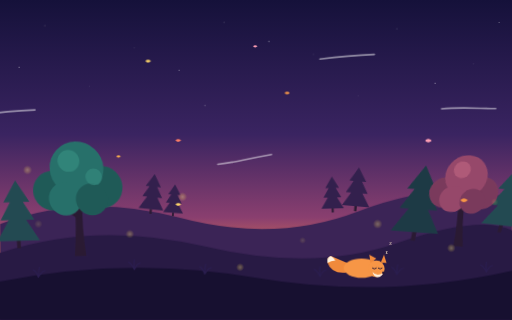
t = 0.00 s
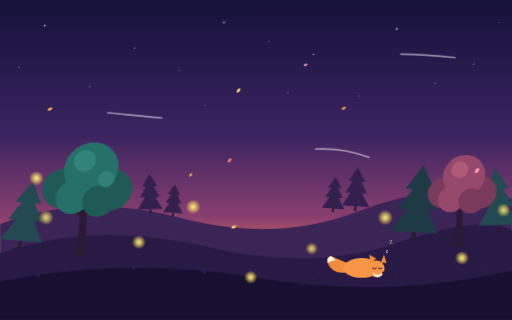
t = 1.67 s
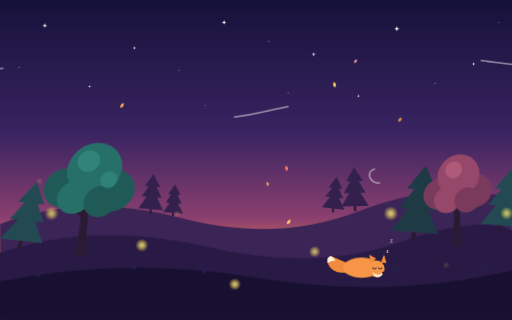
t = 3.33 s
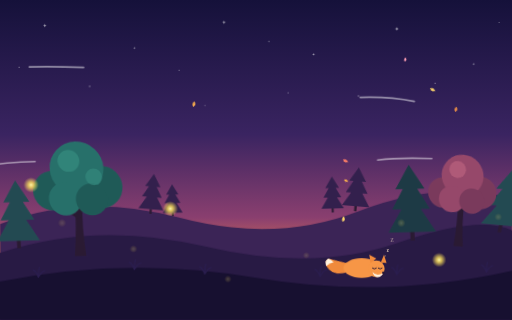
t = 5.00 s
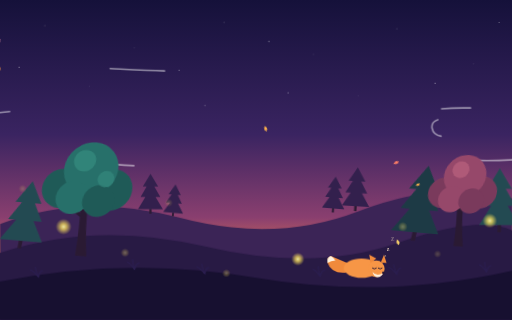
t = 6.67 s
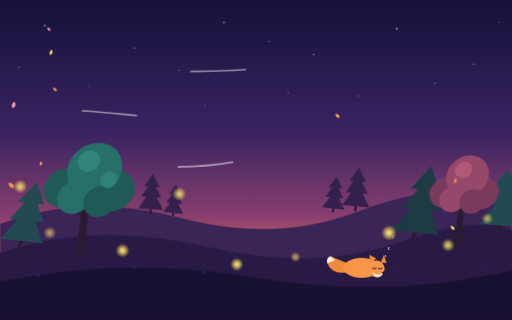
t = 8.33 s

The animated SVG that drew these frames (rendered in a browser with its animation timeline set to each time). Animation: 12 CSS @keyframes rules; frames cover the first 8.33 s, repeats indefinitely.

<svg xmlns="http://www.w3.org/2000/svg" viewBox="0 0 1600 1000" preserveAspectRatio="xMidYMid slice">
<defs>
<linearGradient id="dusk" x1="0" y1="0" x2="0" y2="1">
<stop offset="0" stop-color="#15113a"/><stop offset=".42" stop-color="#3a2461"/><stop offset=".68" stop-color="#8a3f6f"/><stop offset=".82" stop-color="#e2774f"/><stop offset="1" stop-color="#f4a85e"/>
</linearGradient>
<radialGradient id="fly"><stop offset="0" stop-color="#fff9b0"/><stop offset=".35" stop-color="#ffe45c" stop-opacity=".8"/><stop offset="1" stop-color="#ffe45c" stop-opacity="0"/></radialGradient>
<path id="leaf" d="M0 0Q8-9 18 0Q8 9 0 0Z"/>
<path id="star" d="M0-6L1.6-1.6L6 0L1.6 1.6L0 6L-1.6 1.6L-6 0L-1.6-1.6Z"/>
<g id="pine"><rect x="-7" y="-30" width="14" height="30" fill="#2a1a33"/><path d="M0-250L48-170H24L62-104H32L78-28H-78L-32-104H-62L-24-170H-48Z"/></g>
<path id="tuft" d="M0 0q-10-20-18-22M0 0q-2-22 0-30M0 0q8-18 18-20" fill="none" stroke-width="4" stroke-linecap="round"/>
</defs>
<style>
.gust{animation:gust 5s ease-in-out infinite}.g2{animation-duration:6.2s;animation-delay:-1.4s}.g3{animation-duration:4.4s;animation-delay:-2.6s}.g4{animation-duration:7s;animation-delay:-3.8s}
@keyframes gust{0%,100%{transform:rotate(-1.5deg)}30%{transform:rotate(5deg)}45%{transform:rotate(3deg)}62%{transform:rotate(6.5deg)}}
.top{animation:top 5s ease-in-out infinite}.p2{animation-duration:6.2s;animation-delay:-1.4s}.p3{animation-duration:4.4s;animation-delay:-2.6s}
@keyframes top{0%,100%{transform:skewX(2deg)}30%{transform:skewX(-7deg)}45%{transform:skewX(-4deg)}62%{transform:skewX(-9deg)}}
.blow{animation:blow 13s linear infinite}.b2{animation-duration:17s;animation-delay:-6s}.b3{animation-duration:10s;animation-delay:-3s}.b4{animation-duration:21s;animation-delay:-14s}.b5{animation-duration:15s;animation-delay:-9s}
@keyframes blow{from{transform:translate(-80px,0)}to{transform:translate(1700px,150px)}}
.wob{animation:wob 2.2s ease-in-out infinite alternate}.o2{animation-duration:3s}
@keyframes wob{from{transform:translateY(-34px)}to{transform:translateY(34px)}}
.tumble{animation:tumble 1.8s linear infinite}.u2{animation-duration:2.6s;animation-direction:reverse}
@keyframes tumble{to{transform:rotate(360deg)}}
.whoosh{stroke-dasharray:170 1500;animation:whoosh 7s linear infinite}.h2{animation-duration:9s;animation-delay:-4s}.h3{animation-duration:11s;animation-delay:-7s}
@keyframes whoosh{from{stroke-dashoffset:1670}to{stroke-dashoffset:0}}
.wander{animation:wander 12s ease-in-out infinite}.a2{animation-duration:16s;animation-delay:-5s}.a3{animation-duration:9s;animation-delay:-3s}
@keyframes wander{0%,100%{transform:translate(0,0)}25%{transform:translate(40px,-34px)}50%{transform:translate(84px,6px)}75%{transform:translate(30px,30px)}}
.glim{animation:glim 2.4s ease-in-out infinite alternate}.m2{animation-duration:3.3s;animation-delay:-1s}.m3{animation-duration:1.9s;animation-delay:-.6s}
@keyframes glim{from{opacity:.15;transform:scale(.6)}to{opacity:1;transform:scale(1.2)}}
.tw{animation:glim 3.4s ease-in-out infinite alternate}
.wag{animation:wag 3s ease-in-out infinite}
@keyframes wag{0%,60%,100%{transform:rotate(0)}70%{transform:rotate(-12deg)}85%{transform:rotate(8deg)}}
.breathe{animation:breathe 3.2s ease-in-out infinite alternate}
@keyframes breathe{from{transform:scale(1,1)}to{transform:scale(1.03,1.06)}}
.zz{animation:zz 4.5s ease-in infinite}.z2{animation-delay:-1.5s}.z3{animation-delay:-3s}
@keyframes zz{0%{transform:translate(0,0) scale(.5);opacity:0}20%{opacity:.9}100%{transform:translate(30px,-76px) scale(1.2);opacity:0}}
.grass{animation:grass 2.4s ease-in-out infinite alternate}.r2{animation-delay:-1s;animation-duration:3s}
@keyframes grass{from{transform:skewX(-6deg)}to{transform:skewX(20deg)}}
@media (prefers-reduced-motion:reduce){*{animation:none!important}}
</style>
<rect width="1600" height="1000" fill="url(#dusk)"/>
<g fill="#fff"><g transform="translate(140 80)"><g class="tw"><use href="#star"/></g></g><g transform="translate(420 150) scale(.7)"><g class="tw m2"><use href="#star"/></g></g><g transform="translate(700 70)"><g class="tw m3"><use href="#star"/></g></g><g transform="translate(980 170) scale(.8)"><g class="tw"><use href="#star"/></g></g><g transform="translate(1240 90) scale(1.1)"><g class="tw m2"><use href="#star"/></g></g><g transform="translate(1480 200) scale(.7)"><g class="tw m3"><use href="#star"/></g></g><g transform="translate(280 270) scale(.6)"><g class="tw m3"><use href="#star"/></g></g><g transform="translate(1120 300) scale(.6)"><g class="tw"><use href="#star"/></g></g>
<circle cx="560" cy="220" r="1.5"/><circle cx="840" cy="130" r="1.5"/><circle cx="1360" cy="260" r="1.5"/><circle cx="60" cy="210" r="1.5"/><circle cx="1560" cy="70" r="1.5"/><circle cx="640" cy="330" r="1.3"/><circle cx="900" cy="290" r="1.3"/></g>
<!-- wind -->
<g fill="none" stroke="#fff" stroke-opacity=".5" stroke-width="5" stroke-linecap="round">
<path class="whoosh" d="M-60 360C300 300 520 420 820 350S1260 300 1380 340c60 22 60 84 6 86c-40 0-48-44-18-52M1380 340C1480 330 1560 350 1680 330"/>
<path class="whoosh h2" d="M-60 520C240 470 480 560 760 500S1080 470 1180 500c52 18 50 70 6 72c-34 0-42-36-16-44M1180 500C1340 480 1500 520 1680 490"/>
<path class="whoosh h3" d="M-60 220C260 180 560 260 900 200S1400 180 1680 210"/>
</g>
<!-- far hills and trees -->
<path d="M0 700Q260 600 560 680T1120 660T1600 620V1000H0Z" fill="#3b2456"/>
<g fill="#33204d"><g transform="translate(470 668) scale(.5)"><g class="gust g3"><use href="#pine"/></g></g><g transform="translate(540 676) scale(.4)"><g class="gust g2"><use href="#pine"/></g></g><g transform="translate(1040 664) scale(.45)"><g class="gust"><use href="#pine"/></g></g><g transform="translate(1110 660) scale(.55)"><g class="gust g4"><use href="#pine"/></g></g></g>
<path d="M0 790Q300 690 640 770T1240 760T1600 720V1000H0Z" fill="#281a44"/>
<!-- pines, mid -->
<g fill="#1d3a45"><g transform="translate(1290 752) scale(.95)"><g class="gust g2"><g class="top p2"><use href="#pine"/></g></g></g><g transform="translate(1560 726) scale(.8)" fill="#234a52"><g class="gust g3"><g class="top p3"><use href="#pine"/></g></g></g><g transform="translate(60 776) scale(.85)" fill="#234a52"><g class="gust"><g class="top"><use href="#pine"/></g></g></g></g>
<!-- big round tree, left -->
<g transform="translate(250 800)"><g class="gust">
<path d="M-16 0Q-8-90-12-170H12Q8-90 20 0Z" fill="#2a1a33"/><path d="M0-120q-40-30-64-34M2-140q40-30 70-30" fill="none" stroke="#2a1a33" stroke-width="10" stroke-linecap="round"/>
<g transform="translate(0 -170)"><g class="top">
<circle cx="-78" cy="-36" r="62" fill="#1f5a57"/><circle cx="74" cy="-44" r="66" fill="#1f5a57"/><circle cx="0" cy="-104" r="84" fill="#27706a"/><circle cx="-40" cy="-10" r="52" fill="#27706a"/><circle cx="42" cy="-6" r="50" fill="#1f5a57"/>
<circle cx="-24" cy="-128" r="34" fill="#34897d" opacity=".8"/><circle cx="52" cy="-76" r="26" fill="#34897d" opacity=".7"/>
</g></g>
</g></g>
<!-- round tree, right -->
<g transform="translate(1430 770) scale(.82)"><g class="gust g4">
<path d="M-16 0Q-8-90-12-170H12Q8-90 20 0Z" fill="#2a1a33"/>
<g transform="translate(0 -170)"><g class="top p2">
<circle cx="-70" cy="-30" r="58" fill="#7a3a5c"/><circle cx="70" cy="-40" r="62" fill="#7a3a5c"/><circle cx="0" cy="-100" r="80" fill="#96486a"/><circle cx="-36" cy="-8" r="50" fill="#96486a"/><circle cx="40" cy="-6" r="48" fill="#7a3a5c"/><circle cx="-20" cy="-122" r="32" fill="#b55f7c" opacity=".8"/>
</g></g>
</g></g>
<path d="M0 880Q400 800 800 868T1600 846V1000H0Z" fill="#171030"/>
<g stroke="#2a1d4e"><g transform="translate(120 866)"><g class="grass"><use href="#tuft"/></g></g><g transform="translate(420 842)"><g class="grass r2"><use href="#tuft"/></g></g><g transform="translate(640 856)"><g class="grass"><use href="#tuft"/></g></g><g transform="translate(1000 864)"><g class="grass r2"><use href="#tuft"/></g></g><g transform="translate(1240 858)"><g class="grass"><use href="#tuft"/></g></g><g transform="translate(1520 850)"><g class="grass r2"><use href="#tuft"/></g></g></g>
<!-- sleeping fox -->
<g transform="translate(1130 862)">
<g transform="translate(-50 -10)"><g class="wag"><path d="M0 0q-44 4-56-30q-4-18 10-22q28 12 60 26z" fill="#f08a3c"/><path d="M-56-30q-4-18 10-22q10 6 14 14q-14 0-24 8z" fill="#fff3e0"/></g></g>
<g class="breathe"><ellipse cy="-24" rx="56" ry="30" fill="#f79646"/></g>
<circle cx="46" cy="-22" r="26" fill="#f79646"/><path d="M28-40l-4-26l22 12zM60-42l10-24l8 26z" fill="#f08a3c"/><path d="M34 -12q14 16 34 2q-6 14-18 14t-16-16z" fill="#fff3e0"/><circle cx="68" cy="-10" r="4" fill="#2a1a33"/>
<path d="M34-24q6 5 12 0M52-24q6 5 12 0" fill="none" stroke="#2a1a33" stroke-width="3" stroke-linecap="round"/>
<g fill="#ffe9c9" font-family="Georgia,serif" font-weight="700" font-size="26"><g transform="translate(70 -56)"><g class="zz"><text>z</text></g></g><g transform="translate(70 -56)"><g class="zz z2"><text>z</text></g></g><g transform="translate(70 -56)"><g class="zz z3"><text>z</text></g></g></g>
</g>
<!-- leaves on the wind -->
<g transform="translate(0 300)" fill="#ffb24d"><g class="blow"><g class="wob"><g class="tumble"><use href="#leaf"/></g></g></g></g>
<g transform="translate(0 420)" fill="#ff7f66"><g class="blow b2"><g class="wob o2"><g class="tumble u2"><use href="#leaf"/></g></g></g></g>
<g transform="translate(0 180)" fill="#ffd76a"><g class="blow b3"><g class="wob"><g class="tumble u2"><use href="#leaf"/></g></g></g></g>
<g transform="translate(0 540) scale(1.3)" fill="#f79646"><g class="blow b4"><g class="wob o2"><g class="tumble"><use href="#leaf"/></g></g></g></g>
<g transform="translate(0 100) scale(.8)" fill="#ff9fb4"><g class="blow b5"><g class="wob"><g class="tumble"><use href="#leaf"/></g></g></g></g>
<g transform="translate(0 620)" fill="#ffd76a"><g class="blow b2"><g class="wob"><g class="tumble"><use href="#leaf"/></g></g></g></g>
<g transform="translate(0 360) scale(1.2)" fill="#ff9fb4"><g class="blow b4"><g class="wob"><g class="tumble u2"><use href="#leaf"/></g></g></g></g>
<g transform="translate(0 240) scale(.9)" fill="#f79646"><g class="blow b5"><g class="wob o2"><g class="tumble"><use href="#leaf"/></g></g></g></g>
<g transform="translate(0 480) scale(.8)" fill="#ffb24d"><g class="blow b3"><g class="wob o2"><g class="tumble u2"><use href="#leaf"/></g></g></g></g>
<!-- fireflies -->
<g fill="url(#fly)">
<g transform="translate(120 700)"><g class="wander"><g class="glim"><circle r="22"/></g></g></g><g transform="translate(360 760)"><g class="wander a2"><g class="glim m2"><circle r="19"/></g></g></g><g transform="translate(520 640)"><g class="wander a3"><g class="glim m3"><circle r="20"/></g></g></g><g transform="translate(900 780)"><g class="wander a2"><g class="glim"><circle r="18"/></g></g></g><g transform="translate(1180 700)"><g class="wander"><g class="glim m2"><circle r="21"/></g></g></g><g transform="translate(1360 800)"><g class="wander a3"><g class="glim m3"><circle r="19"/></g></g></g><g transform="translate(1500 660)"><g class="wander a2"><g class="glim"><circle r="20"/></g></g></g><g transform="translate(700 860)"><g class="wander a3"><g class="glim m2"><circle r="18"/></g></g></g><g transform="translate(40 560)"><g class="wander a2"><g class="glim m3"><circle r="20"/></g></g></g>
</g>
</svg>
